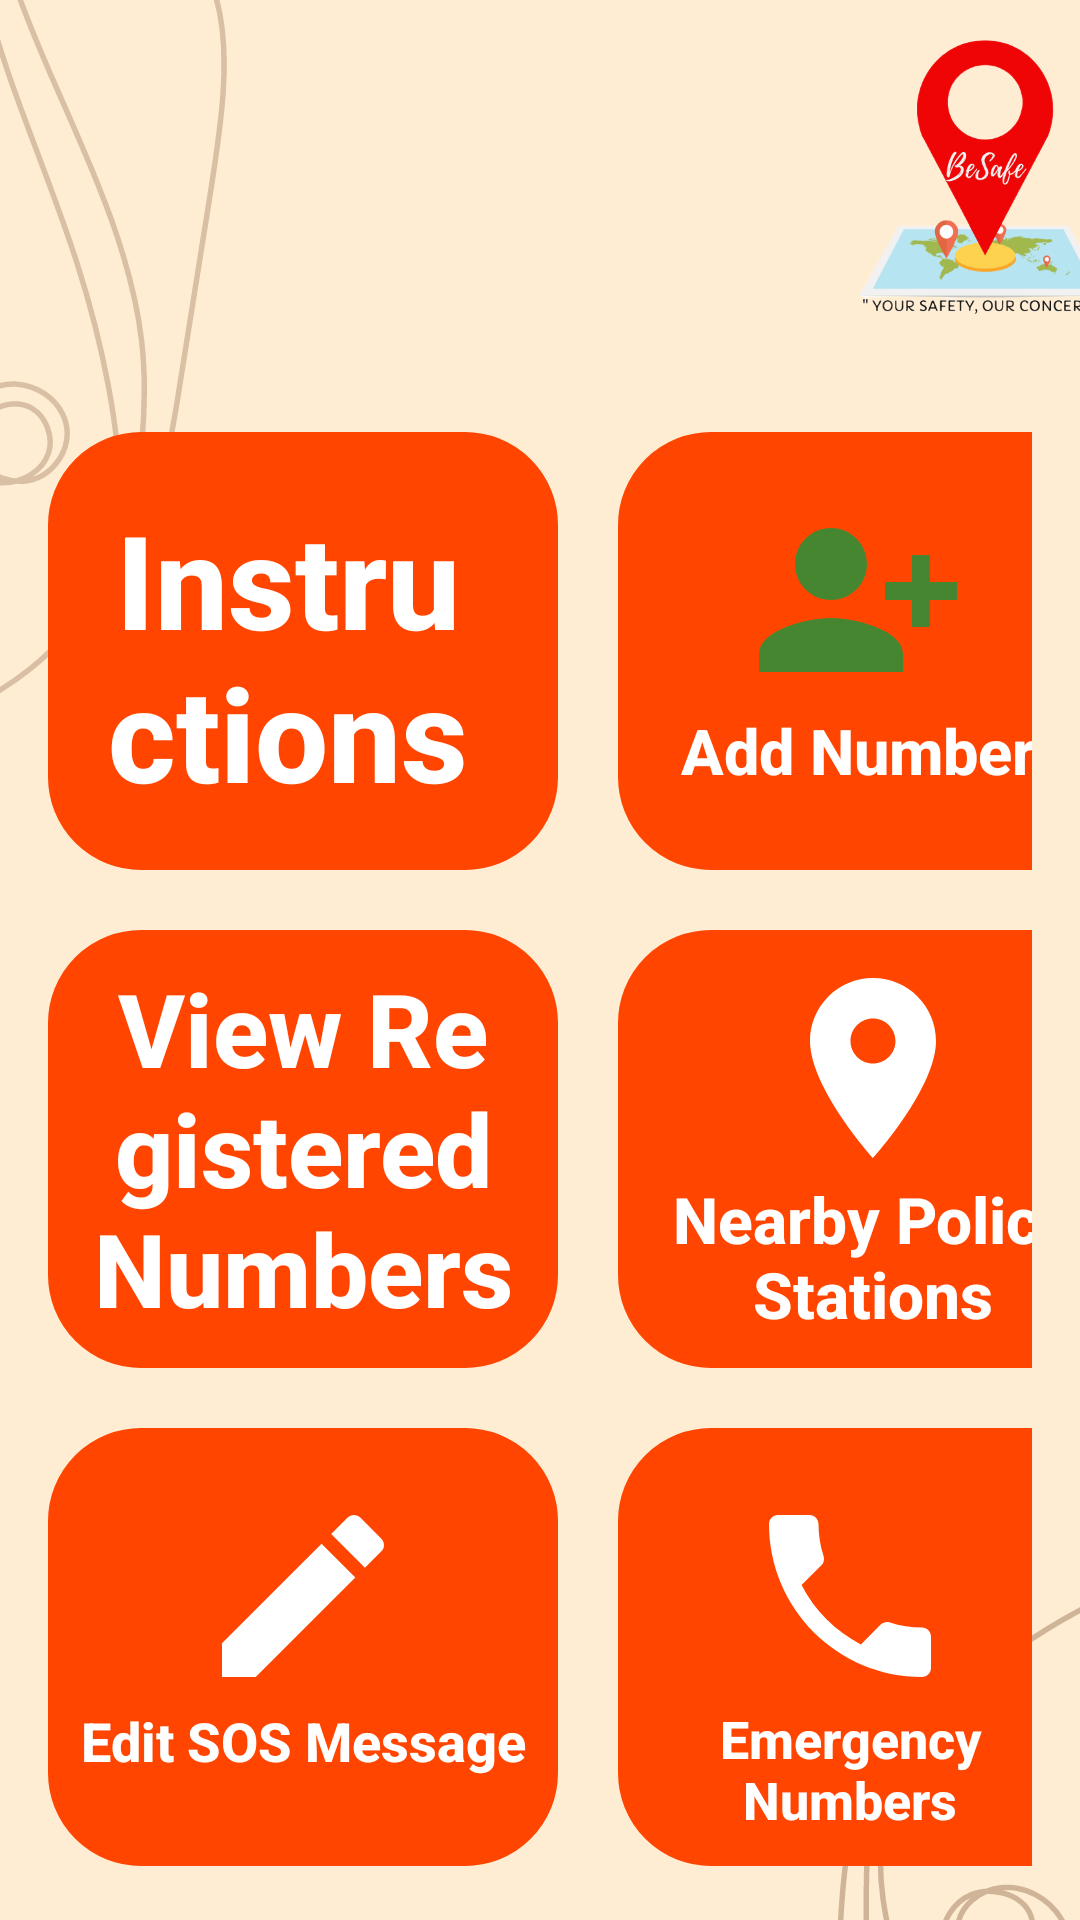

Write the Android layout XML for this screen, with the resource values it uses.
<!-- AndroidManifest.xml: application theme Theme.BeSafe -->
<!-- res/layout/activity_menu.xml -->
<?xml version="1.0" encoding="utf-8"?>
<androidx.constraintlayout.widget.ConstraintLayout xmlns:android="http://schemas.android.com/apk/res/android"
    xmlns:app="http://schemas.android.com/apk/res-auto"
    xmlns:tools="http://schemas.android.com/tools"
    android:layout_width="match_parent"
    android:layout_height="match_parent"
    android:background="@drawable/background"
    tools:context=".Menu">

    <ImageView
        android:id="@+id/imageView5"
        android:layout_width="117dp"
        android:layout_height="108dp"
        android:layout_marginStart="293dp"
        android:layout_marginTop="2dp"
        android:layout_marginEnd="1dp"
        android:layout_marginBottom="34dp"
        app:layout_constraintBottom_toTopOf="@+id/linearLayout"
        app:layout_constraintEnd_toEndOf="parent"
        app:layout_constraintStart_toStartOf="parent"
        app:layout_constraintTop_toTopOf="parent"
        app:srcCompat="@drawable/logo" />

    <LinearLayout
        android:id="@+id/linearLayout"
        android:layout_width="0dp"
        android:layout_height="146dp"
        android:layout_marginStart="16dp"
        android:layout_marginTop="144dp"
        android:layout_marginEnd="16dp"
        android:orientation="horizontal"
        app:layout_constraintEnd_toEndOf="parent"
        app:layout_constraintHorizontal_bias="0.0"
        app:layout_constraintStart_toStartOf="parent"
        app:layout_constraintTop_toTopOf="parent">

        <TextView
            android:id="@+id/instruct"
            android:layout_width="170dp"
            android:layout_height="match_parent"
            android:layout_marginEnd="20dp"
            android:background="@drawable/menucard"

            android:backgroundTint="#FF4500"
            android:fontFamily="sans-serif-medium"
            android:paddingLeft="20dp"
            android:paddingTop="20dp"
            android:paddingRight="30dp"
            android:paddingBottom="10dp"
            android:text="Instructions"
            android:textAlignment="center"
            android:textColor="@color/white"
            android:textSize="30sp"
            android:textStyle="bold"
            app:autoSizeTextType="uniform"
            app:drawableTopCompat="@drawable/info_24" />

        <TextView
            android:id="@+id/addnum"
            android:layout_width="170dp"
            android:layout_height="match_parent"
            android:layout_marginRight="20dp"
            android:background="@drawable/menucard"
            android:backgroundTint="#FF4500"
            android:fontFamily="sans-serif-medium"
            android:paddingLeft="20dp"
            android:paddingTop="20dp"
            android:paddingRight="30dp"
            android:paddingBottom="10dp"
            android:text="Add Number"
            android:textAlignment="center"
            android:textColor="@color/white"
            android:textSize="30sp"
            android:textStyle="bold"
            app:autoSizeTextType="uniform"
            app:drawableTopCompat="@drawable/person_add24" />

    </LinearLayout>

    <LinearLayout
        android:id="@+id/linearLayout2"
        android:layout_width="0dp"
        android:layout_height="146dp"
        android:layout_marginStart="16dp"
        android:layout_marginTop="20dp"
        android:layout_marginEnd="16dp"
        android:orientation="horizontal"
        app:layout_constraintEnd_toEndOf="parent"
        app:layout_constraintHorizontal_bias="0.0"
        app:layout_constraintStart_toStartOf="parent"
        app:layout_constraintTop_toBottomOf="@+id/linearLayout">

        <TextView
            android:id="@+id/regnum"
            android:layout_width="170dp"
            android:layout_height="match_parent"
            android:layout_marginEnd="20dp"
            android:background="@drawable/menucard"
            android:backgroundTint="#FF4500"
            android:fontFamily="sans-serif-medium"
            android:paddingLeft="10dp"
            android:paddingTop="10dp"
            android:paddingRight="10dp"
            android:paddingBottom="10dp"
            android:text="View Registered Numbers"
            android:textAlignment="center"
            android:textColor="@color/white"
            android:textSize="30sp"
            android:textStyle="bold"
            app:autoSizeTextType="uniform"
            app:drawableTopCompat="@drawable/reg_user_24" />

        <TextView
            android:id="@+id/nearbyPolice"
            android:layout_width="170dp"
            android:layout_height="match_parent"
            android:background="@drawable/menucard"
            android:backgroundTint="#FF4500"
            android:fontFamily="sans-serif-medium"
            android:paddingLeft="10dp"
            android:paddingTop="10dp"
            android:paddingRight="10dp"
            android:paddingBottom="10dp"
            android:text="Nearby Police Stations"
            android:textAlignment="center"
            android:textColor="@color/white"
            android:textSize="30sp"
            android:textStyle="bold"
            app:autoSizeTextType="uniform"
            app:drawableTopCompat="@drawable/ic_baseline_location_on_24" />
    </LinearLayout>

    <LinearLayout
        android:layout_width="0dp"
        android:layout_height="146dp"
        android:layout_marginStart="16dp"
        android:layout_marginTop="20dp"
        android:layout_marginEnd="16dp"
        android:orientation="horizontal"
        app:layout_constraintEnd_toEndOf="parent"
        app:layout_constraintHorizontal_bias="0.0"
        app:layout_constraintStart_toStartOf="parent"
        app:layout_constraintTop_toBottomOf="@+id/linearLayout2">

        <TextView
            android:id="@+id/editsos"
            android:layout_width="170dp"
            android:layout_height="match_parent"
            android:layout_marginEnd="20dp"
            android:background="@drawable/menucard"
            android:backgroundTint="#FF4500"
            android:fontFamily="sans-serif-medium"
            android:paddingLeft="10dp"
            android:paddingTop="20dp"
            android:paddingRight="10dp"
            android:paddingBottom="10dp"
            android:text="Edit SOS Message"
            android:textAlignment="center"
            android:textColor="@color/white"
            android:textSize="30sp"
            android:textStyle="bold"
            app:autoSizeTextType="uniform"
            app:drawableTopCompat="@drawable/edit_24" />

        <TextView
            android:id="@+id/emergencynum"
            android:layout_width="170dp"
            android:layout_height="match_parent"
            android:background="@drawable/menucard"
            android:backgroundTint="#FF4500"
            android:fontFamily="sans-serif-medium"
            android:paddingLeft="5dp"
            android:paddingTop="20dp"
            android:paddingRight="20dp"
            android:paddingBottom="10dp"
            android:text="Emergency Numbers"
            android:textAlignment="center"
            android:textColor="@color/white"
            android:textSize="30sp"
            android:textStyle="bold"
            app:autoSizeTextType="uniform"
            app:drawableTopCompat="@drawable/phone_24" />
    </LinearLayout>

</androidx.constraintlayout.widget.ConstraintLayout>
<!-- resources referenced by this layout -->
<resources>
  <!-- drawable background: jpg bitmap (drawable, 81707 bytes) -->
  <!-- drawable edit_24 (drawable) -->
  <vector android:height="72dp" android:tint="@android:color/white"
      android:viewportHeight="24" android:viewportWidth="24"
      android:width="72dp" xmlns:android="http://schemas.android.com/apk/res/android">
      <path android:fillColor="@android:color/white" android:pathData="M3,17.25V21h3.75L17.81,9.94l-3.75,-3.75L3,17.25zM20.71,7.04c0.39,-0.39 0.39,-1.02 0,-1.41l-2.34,-2.34c-0.39,-0.39 -1.02,-0.39 -1.41,0l-1.83,1.83 3.75,3.75 1.83,-1.83z"/>
  </vector>
  <!-- drawable ic_baseline_location_on_24 (drawable) -->
  <vector android:height="72dp" android:tint="@android:color/white"
      android:viewportHeight="24" android:viewportWidth="24"
      android:width="72dp" xmlns:android="http://schemas.android.com/apk/res/android">
      <path android:fillColor="@android:color/white" android:pathData="M12,2C8.13,2 5,5.13 5,9c0,5.25 7,13 7,13s7,-7.75 7,-13c0,-3.87 -3.13,-7 -7,-7zM12,11.5c-1.38,0 -2.5,-1.12 -2.5,-2.5s1.12,-2.5 2.5,-2.5 2.5,1.12 2.5,2.5 -1.12,2.5 -2.5,2.5z"/>
  </vector>
  <!-- drawable logo: png bitmap (drawable, 58879 bytes) -->
  <!-- drawable menucard (drawable) -->
  <?xml version="1.0" encoding="utf-8"?>
  <shape xmlns:android="http://schemas.android.com/apk/res/android">
      <stroke android:color="@color/white" android:width="2dp"/>
      <corners android:radius="30dp"/>
  </shape>
  <!-- drawable person_add24 (drawable) -->
  <vector android:height="72dp" android:tint="#478630"
      android:viewportHeight="24" android:viewportWidth="24"
      android:width="72dp" xmlns:android="http://schemas.android.com/apk/res/android">
      <path android:fillColor="@android:color/white" android:pathData="M13,8c0,-2.21 -1.79,-4 -4,-4S5,5.79 5,8s1.79,4 4,4S13,10.21 13,8zM15,10v2h3v3h2v-3h3v-2h-3V7h-2v3H15zM1,18v2h16v-2c0,-2.66 -5.33,-4 -8,-4S1,15.34 1,18z"/>
  </vector>
  <!-- drawable phone_24 (drawable) -->
  <vector android:height="72dp" android:tint="@android:color/white"
      android:viewportHeight="24" android:viewportWidth="24"
      android:width="72dp" xmlns:android="http://schemas.android.com/apk/res/android">
      <path android:fillColor="@android:color/white" android:pathData="M6.62,10.79c1.44,2.83 3.76,5.14 6.59,6.59l2.2,-2.2c0.27,-0.27 0.67,-0.36 1.02,-0.24 1.12,0.37 2.33,0.57 3.57,0.57 0.55,0 1,0.45 1,1V20c0,0.55 -0.45,1 -1,1 -9.39,0 -17,-7.61 -17,-17 0,-0.55 0.45,-1 1,-1h3.5c0.55,0 1,0.45 1,1 0,1.25 0.2,2.45 0.57,3.57 0.11,0.35 0.03,0.74 -0.25,1.02l-2.2,2.2z"/>
  </vector>
  <style name="Theme.BeSafe" parent="Theme.AppCompat.Light.NoActionBar">
          
          <item name="colorPrimary">@color/purple_500</item>
          <item name="colorPrimaryVariant">@color/purple_700</item>
          <item name="colorOnPrimary">@color/white</item>
          
          <item name="colorSecondary">@color/teal_200</item>
          <item name="colorSecondaryVariant">@color/teal_700</item>
          <item name="colorOnSecondary">@color/black</item>
          
          <item name="android:statusBarColor" tools:targetApi="l">?attr/colorPrimaryVariant</item>
          
      </style>
  <!-- not gathered from this repository: default colours our renderer supplied (Android Studio template values) -->
  <color name="purple_500">#FF6200EE</color>
  <color name="purple_700">#FF3700B3</color>
  <color name="teal_200">#FF03DAC5</color>
  <color name="teal_700">#FF018786</color>
  <color name="black">#FF000000</color>
  <color name="white">#FFFFFFFF</color>
</resources>
